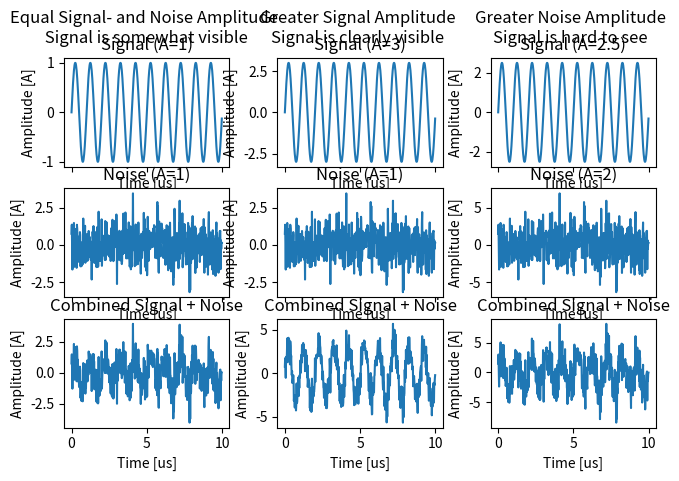
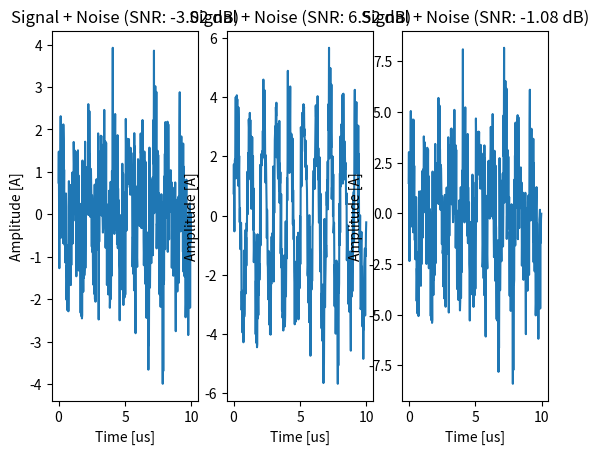
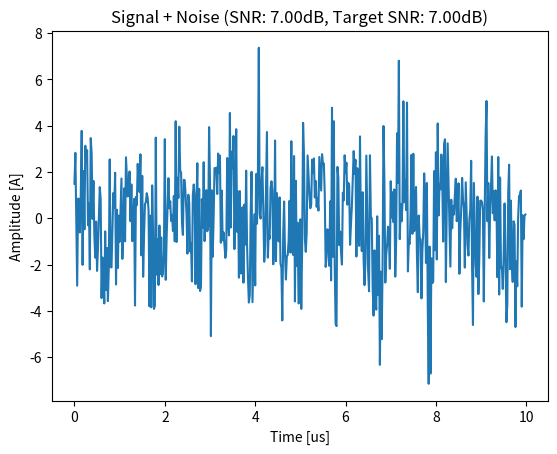

Reproduce these figures in Python, in order.
import numpy as np
import matplotlib.pyplot as plt

# Signal parameters:
f0 = 1      # Signal frequncy in MHz
fs = 50     # Sampling frequency in MHz
T = 10      # Time interval in us

def calculateSnr(signal, noise):
    # SNR_est = mean(signal^2) / mean(noise^2)
    return np.mean(signal**2) / np.mean(noise**2)

def calculateSnrDb(signal, noise):
    # Decibel: SNR_est_dB = 10*log10(SNR_est) [dB]
    return 10 * np.log10(calculateSnr(signal, noise))

def generateUnitSignal():
    return np.sin(2 * np.pi * f0 * np.arange(0, T, 1/fs))

def generateUnitNoise():
    return np.random.normal(0, 1, len(np.arange(0, T, 1/fs)))

def generateTimeAxis():
    return np.arange(0, T, 1/fs)

def addPlot(ax, x, y, title = None, xLabel = None, yLabel = None, xLim = None, yLim = None):
    ax.plot(x, y)
    if(title):
        ax.set_title(title)
    if xLabel:
        ax.set_xlabel(xLabel)
    if yLabel:
        ax.set_ylabel(yLabel)
    if xLim:
        ax.set_xlim(xLim)
    if yLim:
        ax.set_ylim(yLim)

def task1(time, unitSignal, unitNoise):
    """
        Task 1 - Signal generation and plotting
        1.  Generate a continuous sinusoidal signal over time and plot it in a figure with labels.
        2. Generate random Gaussian noise of the same size and sampled at the same rate as the
            signal in (1) and plot it in a figure with labels.
        3. Combine the signal and noise by adding them together and plot the result in a figure.
            Vary the signal / noise amplitude to find two scenarios, a) one where the signal is clearly
            visible with only some noise, and b) one where the signal is clearly buried in noise,
            barely visible.
    """

    def plotSignalNoiseCombined(subfig, time, signal, signalAmplitude, noise, noiseAmplitude, title):
        subfig.suptitle(title)

        axes = subfig.subplots(nrows=3, ncols=1, sharex=True)
        addPlot(axes[0], time, signal, title=f"Signal (A={signalAmplitude})", xLabel="Time [us]", yLabel="Amplitude [A]")
        addPlot(axes[1], time, noise, title=f"Noise (A={noiseAmplitude})", xLabel="Time [us]", yLabel="Amplitude [A]")
        addPlot(axes[2], time, signal + noise, title=f"Combined Signal + Noise", xLabel="Time [us]", yLabel="Amplitude [A]")

        return axes
    
    
    fig = plt.figure()
    # fig.set_layout_engine("tight")
    subfigs = fig.subfigures(1, 3)
    signals = [unitSignal]
    noises = [unitNoise]
    
    plotSignalNoiseCombined(subfigs[0], time, unitSignal, 1, unitNoise, 1, "Equal Signal- and Noise Amplitude\n Signal is somewhat visible")
    
    sAmp, nAmp = 3, 1
    signal = unitSignal * sAmp
    noise = unitNoise * nAmp
    signals.append(signal)
    noises.append(noise)
    plotSignalNoiseCombined(subfigs[1], time, signal, sAmp, noise, nAmp, "Greater Signal Amplitude\nSignal is clearly visible")

    sAmp, nAmp = 2.5, 2
    signal = unitSignal * sAmp
    noise = unitNoise * nAmp
    signals.append(signal)
    noises.append(noise)
    plotSignalNoiseCombined(subfigs[2], time, signal, sAmp, noise, nAmp, "Greater Noise Amplitude\nSignal is hard to see")

    # plt.show()

    return signals, noises


def task2(time, signals, noises):
    """
        Task 2 - Calculating the signal-to-noise ratio (SNR)
        1. Calculate the signal-to-noise ratio from the defined signal scenarios in (3). Use decibel
            scale to report it.
        2. Let's make a target SNR parameter (in dB) to set the signal + noise conditions for further
            analysis.
            a) Start with no scaling of the signal or noise amplitude. i.e. unit signal amplitude,
                and unit noise variance.
            b) Estimate the SNR using the formula in (1) SNR_est
            c) Scale the (unit) noise amplitude with a target SNR (user defined parameter in dB)
                to get the desired SNR for further analysis: scale = sqrt(SNR_est / 10^(SNR/10)).
                a. The sqrt() is to get from power to amplitude when scaling.
                b. The 10^(SNR/10) is because we set the target SNR in dB
            d) Scale the noise signal to get the desired SNR.
            e) Calculate again the SNR_est from (1) after scaling to check that you reach the
                target SNR.
    """

    def plotCombinedSNR(ax, time, signal, noise, snrDb, targetSnrDb=None):
        if targetSnrDb is not None:
            title = f"Signal + Noise (SNR: {snrDb:.2f}dB, Target SNR: {targetSnrDb:.2f}dB)"
        else:
            title = f"Signal + Noise (SNR: {snrDb:.2f} dB)"
        addPlot(ax, time, signal + noise, title=title, xLabel="Time [us]", yLabel="Amplitude [A]")

    # Calculate and show SNR:    
    _, axes = plt.subplots(nrows=1, ncols=3)
    for signal, noise, ax in zip(signals, noises, axes):
        snr = calculateSnrDb(signal, noise)
        plotCombinedSNR(ax, time, signal, noise, snr)

    # plt.show()
    
    # Scale noise to try and reach target SNR, show results:
    TARGET_SNR_dB = 7

    unitSignal = signals[0]
    unitNoise = noises[0]

    snrNoScaling = calculateSnr(unitSignal, unitNoise)

    scale = np.sqrt(snrNoScaling / 10**(TARGET_SNR_dB/10))  # scale = sqrt(SNR_est / 10^(SNR/10))
    scaledNoise = unitNoise * scale

    snrScaledNoise = calculateSnrDb(unitSignal, scaledNoise)

    _, axes = plt.subplots(nrows=1, ncols=1)
    plotCombinedSNR(axes, time, unitSignal, noise, snrScaledNoise, TARGET_SNR_dB)

    # plt.show()

    return snrScaledNoise

    

def task3(time, signal, noise):
    """
        Task 3 - Power spectrum (frequency) analysis
        1. Calculate the power spectrum Ps(f) of the continuous sinusoidal signal, and Psn(f) of
            the signal + noise.
        2. Plot the frequency spectrum of the signal and the signal + noise in diberent (sub)plots.
    """
    def calculatePowerSpectrum(signal):
        # P(f) = 1/N*abs(fft(signal, N)^2
        # Where N is the number of frequency components, here distributed
        # between [-Fs/2, Fs/2].
        N = len(np.arange(-fs/2, fs/2, 1/fs))
        spectrum = np.fft.fft(signal, N)
        spectrum = np.fft.fftshift(spectrum)
        # TODO: Add scaling. Something someting 1/N
        return spectrum
    
    def plotSpectrum(ax, spectrum, title):
        addPlot(ax, np.arange(-fs/2, fs/2, 1/fs), np.abs(spectrum), title=title, xLabel="Frequency [MHz]", yLabel="Amplitude [A]", xLim=(-fs/2, fs/2))

    signalSpectrum = calculatePowerSpectrum(signal)
    noisySpectrum = calculatePowerSpectrum(signal + noise)

    _, axes = plt.subplots(nrows=1, ncols=2)
    plotSpectrum(axes[0], signalSpectrum, "Signal Power Spectrum")
    plotSpectrum(axes[1], noisySpectrum, "Signal + Noise Power Spectrum")

    # plt.show()

def task4():
    """
        Task 4 - Filtering to improve the signal-to-noise ratio
        1. Design a band pass filter (IIR or FIR type) to keep the signal of interest but
            also attenuate other noise components.
        2. 2. Plot the frequency response of the filter,
            …Maybe even on top of the spectrum of the signal or signal+noise.
        3. Calculate the SNR and compare to the ideal value calculated previously.
        4. Do the procedure for the high and low SNR scenarios. Are you able to reconstruct the
            signal? Try to do as good as possible by tuning the parameters of the filter (low
            and high filter frequencies, and filter order).
    """
    pass

def bonusTask():
    """
        Bonus
        Set the SNR to very low so that the signal is barely visible or not at all. Try to find
        a way to improve results of the reconstructed signal. Calculate the SNR and compare to
        the values calculated previously as a metric in addition to the visual comparison. Use
        any source to help you and have fun.
    """
    pass

def main():
    time = generateTimeAxis()
    unitSignal = generateUnitSignal()
    unitNoise = generateUnitNoise()

    signals, noises = task1(time, unitSignal, unitNoise)
    scaledNoise = task2(time, signals, noises)
    # task3(time, signals[0], scaledNoise)
    # task3(time, signals[0], scaledNoise)
    # bonusTask()
    plt.show()

if __name__ == '__main__':
    main()
